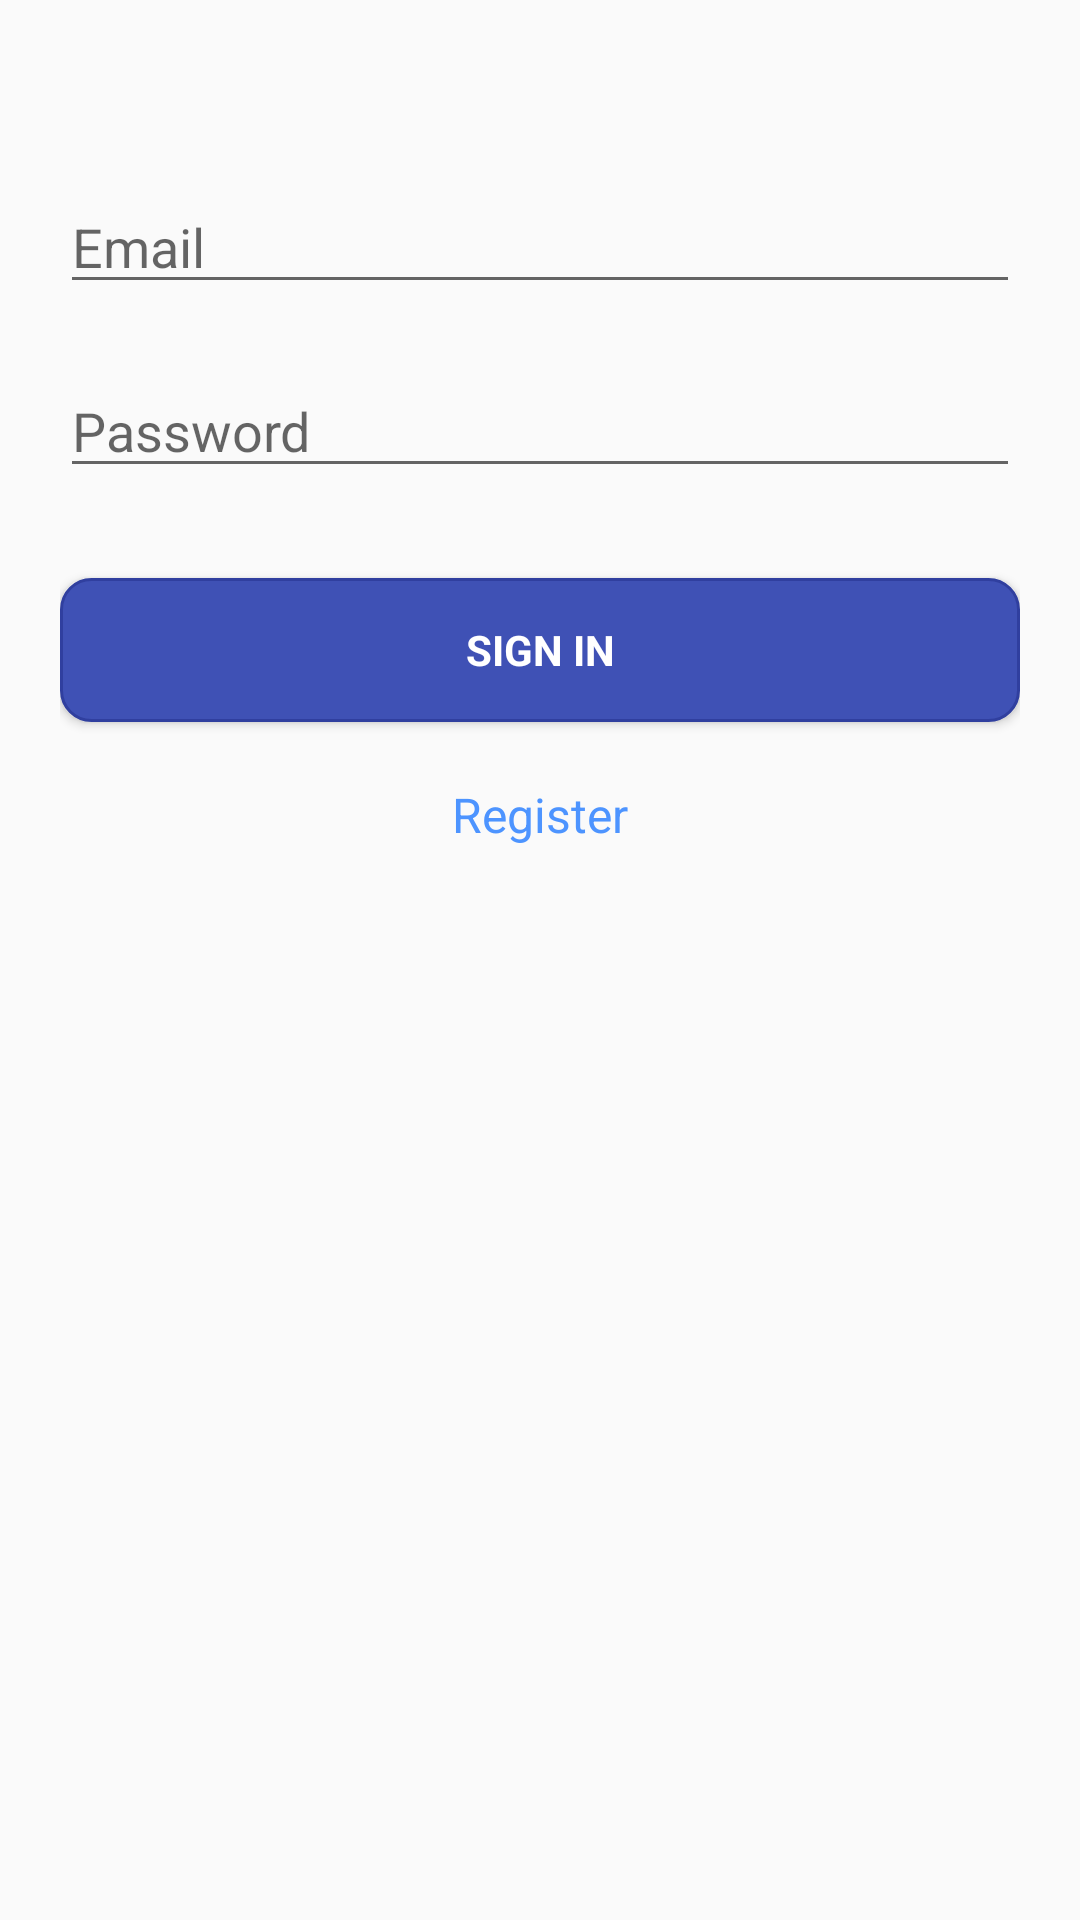

Reconstruct the res/layout file that produces this screen, plus the resources it refers to.
<!-- AndroidManifest.xml: application theme AppTheme -->
<!-- res/layout/activity_login.xml -->
<RelativeLayout xmlns:android="http://schemas.android.com/apk/res/android"
    xmlns:tools="http://schemas.android.com/tools"
    android:layout_width="match_parent"
    android:layout_height="match_parent">

    <ScrollView
        android:id="@+id/login_form"
        android:layout_width="match_parent"
        android:layout_height="match_parent">

        <LinearLayout
            android:id="@+id/email_login_form"
            android:layout_width="match_parent"
            android:layout_height="wrap_content"
            android:orientation="vertical"
            android:layout_marginTop="20dp"
            android:padding="20dp">


            <EditText
                android:id="@+id/email"
                android:layout_width="match_parent"
                android:layout_height="wrap_content"
                android:layout_marginTop="20dp"
                android:hint="@string/prompt_email"
                android:inputType="textEmailAddress"
                android:maxLines="1"/>


            <EditText
                android:id="@+id/password"
                android:layout_width="match_parent"
                android:layout_height="wrap_content"
                android:hint="@string/password"
                android:layout_marginTop="20dp"
                android:inputType="textPassword"
                android:maxLines="1"
                />

            <Button
                android:id="@+id/email_sign_in_button"
                style="?android:textAppearanceSmall"
                android:layout_width="match_parent"
                android:layout_height="wrap_content"
                android:layout_marginTop="30dp"
                android:text="@string/sign_in"
                android:textStyle="bold"
                android:textColor="@color/White"
                android:background="@drawable/theme_button"/>

            <RelativeLayout
                android:layout_width="match_parent"
                android:layout_height="wrap_content"
                android:id="@+id/relLayout1">


                <TextView android:id="@+id/link_register"
                    android:layout_width="wrap_content"
                    android:layout_height="wrap_content"
                    android:layout_marginTop="20dp"
                    android:text="@string/register"
                    android:gravity="center"
                    android:textSize="16sp"
                    android:textColor="@color/linkBlue"
                    android:layout_centerHorizontal="true"/>


            </RelativeLayout>

        </LinearLayout>

    </ScrollView>

    <ProgressBar
        android:layout_width="wrap_content"
        android:layout_height="wrap_content"
        android:id="@+id/progressBar"
        android:layout_centerHorizontal="true"
        android:layout_marginTop="200dp"
        android:visibility="invisible"/>

</RelativeLayout>
<!-- resources referenced by this layout -->
<resources>
  <color name="White">#fff</color>
  <color name="linkBlue">#4d94ff</color>
  <!-- drawable theme_button (drawable) -->
  <selector xmlns:android="http://schemas.android.com/apk/res/android">
  
  
      <item
          android:state_pressed="true">
          <shape>
              <solid
                  android:color="@color/linkBlue"/>
              <stroke
                  android:color="@color/colorPrimary"
                  android:width="1dp"/>
              <corners android:radius="10dp"/>
          </shape>
      </item>
  
  
      <item>
          <shape>
              <solid
                  android:color="@color/colorPrimary"/>
              <stroke
                  android:color="@color/colorPrimaryDark"
                  android:width="1dp"/>
  
              <corners android:radius="10dp"/>
          </shape>
      </item>
  
  </selector>
  <string name="password">Password</string>
  <string name="prompt_email">Email</string>
  <string name="register">Register</string>
  <string name="sign_in">Sign In</string>
  <style name="AppTheme" parent="Theme.AppCompat.Light.DarkActionBar">
          
          <item name="colorPrimary">@color/colorPrimary</item>
          <item name="colorPrimaryDark">@color/colorPrimaryDark</item>
          <item name="colorAccent">@color/blue_light</item>
      </style>
  <color name="colorPrimary">#3F51B5</color>
  <color name="colorPrimaryDark">#303F9F</color>
  <color name="blue_light">#1D7FAF</color>
</resources>
